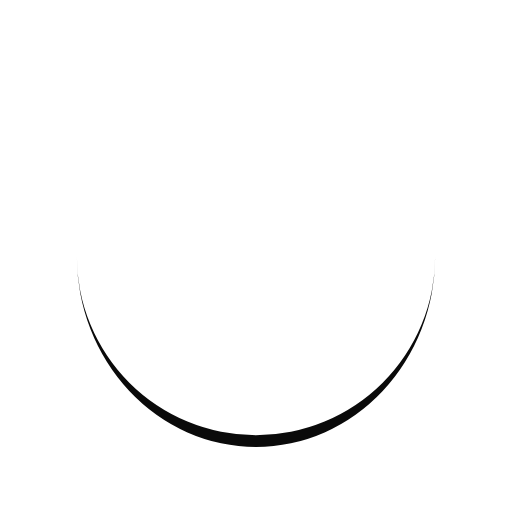
t = 0.00 s
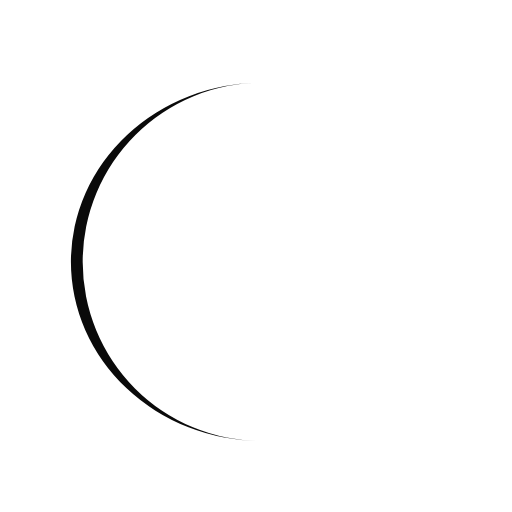
t = 0.24 s
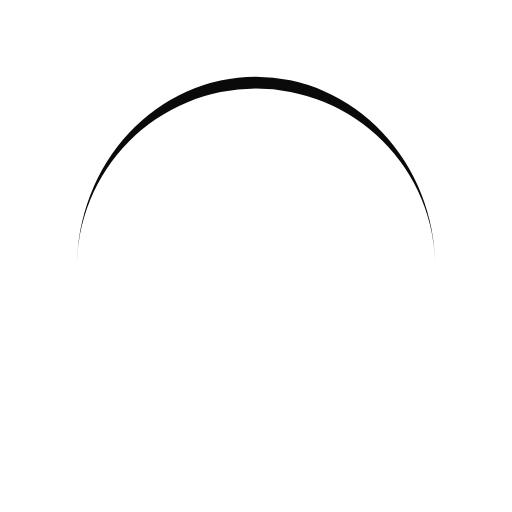
t = 0.49 s
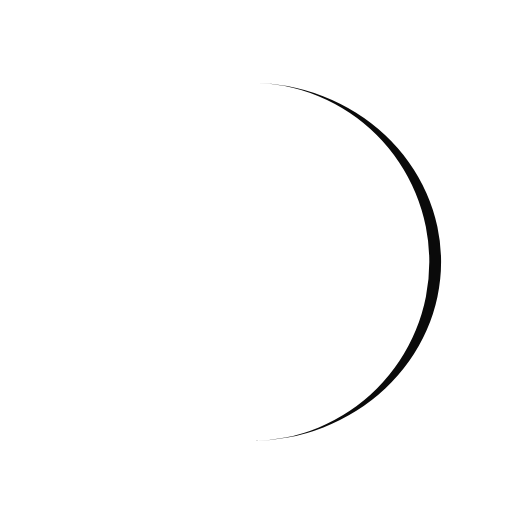
t = 0.73 s

The animated SVG that drew these frames (rendered in a browser with its animation timeline set to each time). Animation: 1 SMIL element (animateTransform=1); one cycle of 0.97 s, repeats indefinitely.

<?xml version="1.0" encoding="utf-8"?>
<svg xmlns="http://www.w3.org/2000/svg" xmlns:xlink="http://www.w3.org/1999/xlink" style="margin: auto; background: none; display: block; shape-rendering: auto;" width="237px" height="237px" viewBox="0 0 100 100" preserveAspectRatio="xMidYMid">
<path d="M15 50A35 35 0 0 0 85 50A35 37.3 0 0 1 15 50" fill="#0a0a0a" stroke="none">
  <animateTransform attributeName="transform" type="rotate" dur="0.970873786407767s" repeatCount="indefinite" keyTimes="0;1" values="0 50 51.15;360 50 51.15"></animateTransform>
</path>
<!-- [ldio] generated by https://loading.io/ --></svg>
